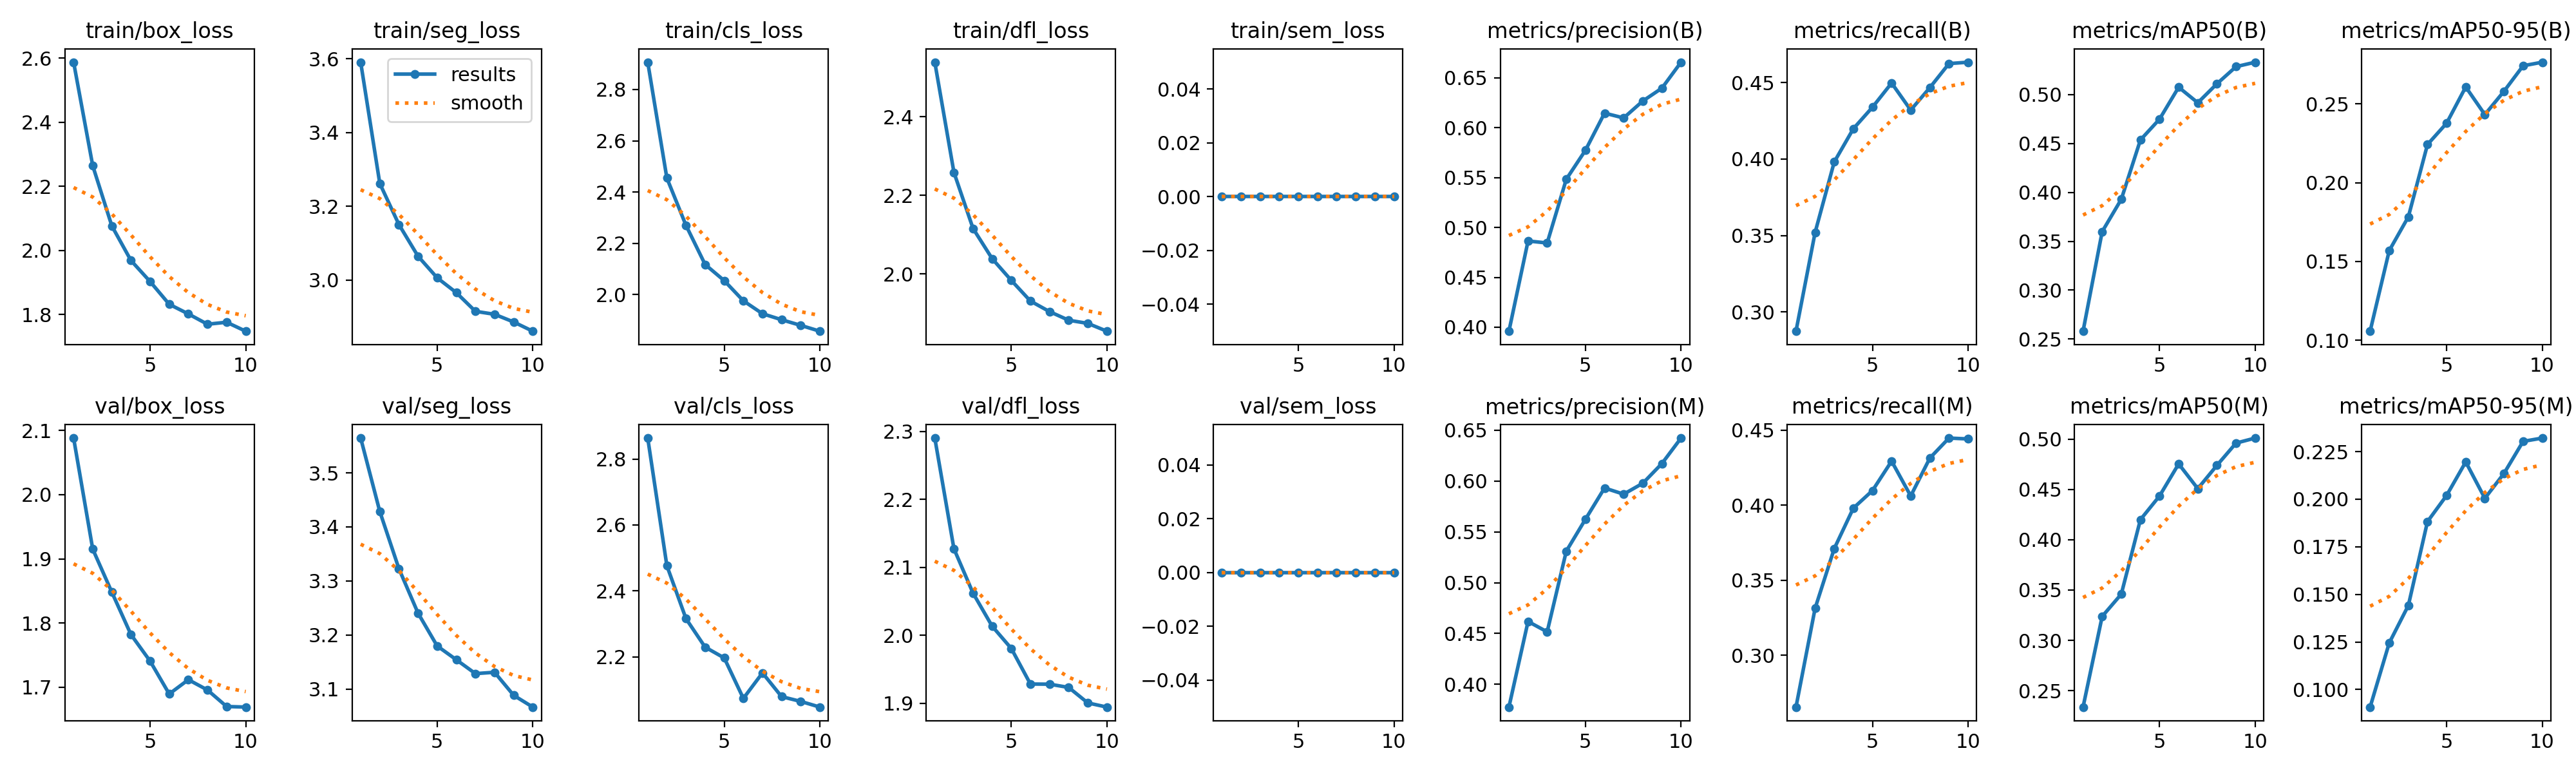

Data behind this chart, as committed beside it:
epoch, time, train/box_loss, train/seg_loss, train/cls_loss, train/dfl_loss, train/sem_loss, metrics/precision(B), metrics/recall(B), metrics/mAP50(B), metrics/mAP50-95(B), metrics/precision(M), metrics/recall(M), metrics/mAP50(M), metrics/mAP50-95(M), val/box_loss, val/seg_loss, val/cls_loss, val/dfl_loss, val/sem_loss, lr/pg0, lr/pg1, lr/pg2
1, 202.9, 2.587, 3.59, 2.906, 2.539, 0, 0.396, 0.2874, 0.2579, 0.1057, 0.3776, 0.2656, 0.2336, 0.09078, 2.088, 3.564, 2.864, 2.29, 0, 3.33044e-05, 3.33044e-05, 0.06673
2, 371.3, 2.264, 3.262, 2.455, 2.258, 0, 0.4864, 0.352, 0.3599, 0.1569, 0.4618, 0.3314, 0.3238, 0.1245, 1.915, 3.429, 2.477, 2.127, 0, 6.00406e-05, 6.00406e-05, 0.03342
3, 549.9, 2.076, 3.15, 2.27, 2.115, 0, 0.4844, 0.3981, 0.393, 0.1784, 0.4516, 0.3711, 0.3459, 0.1442, 1.848, 3.323, 2.316, 2.062, 0, 8.01768e-05, 8.01768e-05, 0.0001091
4, 746.1, 1.968, 3.064, 2.118, 2.038, 0, 0.5483, 0.4198, 0.4537, 0.2243, 0.531, 0.3981, 0.42, 0.1882, 1.782, 3.24, 2.23, 2.013, 0, 7.03e-05, 7.03e-05, 7.03e-05
5, 927.7, 1.903, 3.006, 2.055, 1.983, 0, 0.5772, 0.4339, 0.475, 0.2378, 0.5623, 0.4098, 0.4436, 0.202, 1.741, 3.18, 2.197, 1.981, 0, 6.04e-05, 6.04e-05, 6.04e-05
6, 1108, 1.832, 2.966, 1.976, 1.931, 0, 0.6145, 0.4497, 0.5077, 0.2608, 0.5932, 0.4294, 0.4754, 0.2196, 1.689, 3.154, 2.074, 1.928, 0, 5.05e-05, 5.05e-05, 5.05e-05
7, 1279, 1.802, 2.915, 1.926, 1.904, 0, 0.6097, 0.432, 0.4917, 0.2432, 0.5871, 0.4062, 0.4508, 0.2005, 1.712, 3.128, 2.151, 1.928, 0, 4.06e-05, 4.06e-05, 4.06e-05
8, 1446, 1.769, 2.907, 1.902, 1.882, 0, 0.6266, 0.4467, 0.5111, 0.2581, 0.5978, 0.4314, 0.474, 0.2135, 1.695, 3.131, 2.079, 1.923, 0, 3.07e-05, 3.07e-05, 3.07e-05
9, 1616, 1.776, 2.886, 1.88, 1.874, 0, 0.6395, 0.4624, 0.5287, 0.2742, 0.6172, 0.4448, 0.4961, 0.2304, 1.67, 3.088, 2.065, 1.901, 0, 2.08e-05, 2.08e-05, 2.08e-05
10, 1789, 1.748, 2.861, 1.857, 1.854, 0, 0.6655, 0.4633, 0.5333, 0.2765, 0.6423, 0.4442, 0.5011, 0.2321, 1.669, 3.066, 2.048, 1.894, 0, 1.09e-05, 1.09e-05, 1.09e-05
